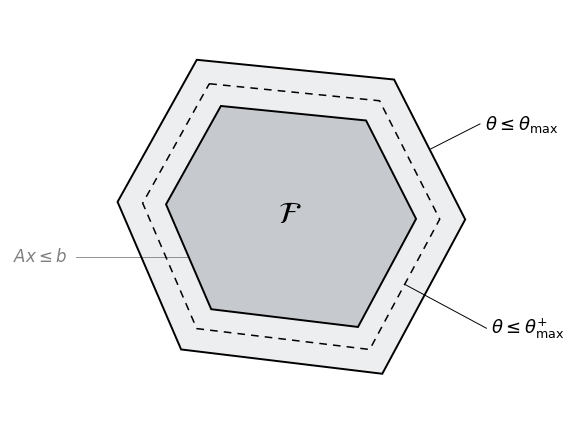

The matplotlib source for this figure:
"""
QP funnel figure -> vector PDF (funnel_qp.pdf) for a paper.
Only needs numpy + matplotlib.  Edit F, beta_tau, tau to reshape.
"""
import numpy as np
import matplotlib.pyplot as plt
from matplotlib.patches import Polygon
 
# --- feasible polytope F : one vertex per row (any convex polygon) ---
F = np.array([[520,110],[700,128],[762,250],[690,384],[508,362],[452,232]], float)
 
beta_tau = 26.0   # inner  boundary  h = beta*tau   (dashed envelope)
tau      = 54.0   # outer  boundary  h = tau        (funnel radius)
 
def offset(P, d):
    """Push every facet of a convex polygon outward by d (h <= d level set)."""
    C = P.mean(0); n = len(P); pts, dirs = [], []
    for i in range(n):
        A, B = P[i], P[(i+1) % n]
        e = B - A; nrm = np.array([e[1], -e[0]]); nrm = nrm/np.linalg.norm(nrm)
        if nrm @ ((A+B)/2 - C) < 0: nrm = -nrm
        pts.append(A + d*nrm); dirs.append(e)
    out = []
    for i in range(n):
        p1, d1 = pts[(i-1) % n], dirs[(i-1) % n]
        p2, d2 = pts[i], dirs[i]
        M = np.array([[d1[0], -d2[0]], [d1[1], -d2[1]]])
        t = np.linalg.solve(M, p2 - p1)[0]
        out.append(p1 + t*d1)
    return np.array(out)
 
inner, outer = offset(F, beta_tau), offset(F, tau)
 
# world coords: flip y so the figure is upright
def flip(P): return np.column_stack([P[:,0], -P[:,1]])
Ff, Inf, Ouf = flip(F), flip(inner), flip(outer)
 
fig, ax = plt.subplots(figsize=(6.4, 4.2))
ax.add_patch(Polygon(Ouf, closed=True, fc="#ECEEF0", ec="none", zorder=1))
ax.add_patch(Polygon(Ff,  closed=True, fc="#C6CACE", ec="none", zorder=2))
ax.add_patch(Polygon(Ouf, closed=True, fill=False, ec="black", lw=1.4, zorder=3))
ax.add_patch(Polygon(Inf, closed=True, fill=False, ec="black", lw=1.1, ls=(0,(5,4)), zorder=3))
ax.add_patch(Polygon(Ff,  closed=True, fill=False, ec="black", lw=1.4, zorder=3))
 
cF = Ff.mean(0)
ax.text(cF[0], cF[1], r"$\mathcal{F}$", ha="center", va="center",
        fontsize=22, fontstyle="italic")
 
def facet_anchor(P, i):
    A, B = P[i], P[(i+1) % len(P)]; C = P.mean(0)
    m = (A+B)/2; e = B-A; nrm = np.array([e[1], -e[0]]); nrm = nrm/np.linalg.norm(nrm)
    if nrm @ (m-C) < 0: nrm = -nrm
    return m, nrm
 
m, nrm = facet_anchor(Ouf, 1); e = m + nrm*70
ax.plot([m[0], e[0]], [m[1], e[1]], color="black", lw=0.7)
ax.text(e[0]+6, e[1], r"$\theta\leq\theta_{\max}$", ha="left", va="center", fontsize=13)
# inner label
m, nrm = facet_anchor(Inf, 2); e = m + nrm*115
ax.plot([m[0], e[0]], [m[1], e[1]], color="black", lw=0.7)
ax.text(e[0]+6, e[1], r"$\theta\leq\theta_{\max}^{+}$", ha="left", va="center", fontsize=13)
# linear-constraint annotation
m, nrm = facet_anchor(Ff, 4)
ax.plot([m[0]-140, m[0]], [m[1], m[1]], color="gray", lw=0.6)
ax.text(m[0]-150, m[1], r"$Ax\leq b$", ha="right", va="center", fontsize=12, color="gray")
 
ax.set_aspect("equal"); ax.axis("off"); ax.margins(0.16)
fig.tight_layout(pad=0.2)
fig.savefig("funnel_qp.pdf")          # vector PDF for the paper
fig.savefig("funnel_qp_mpl.png", dpi=200)
print("saved funnel_qp.pdf")
 
